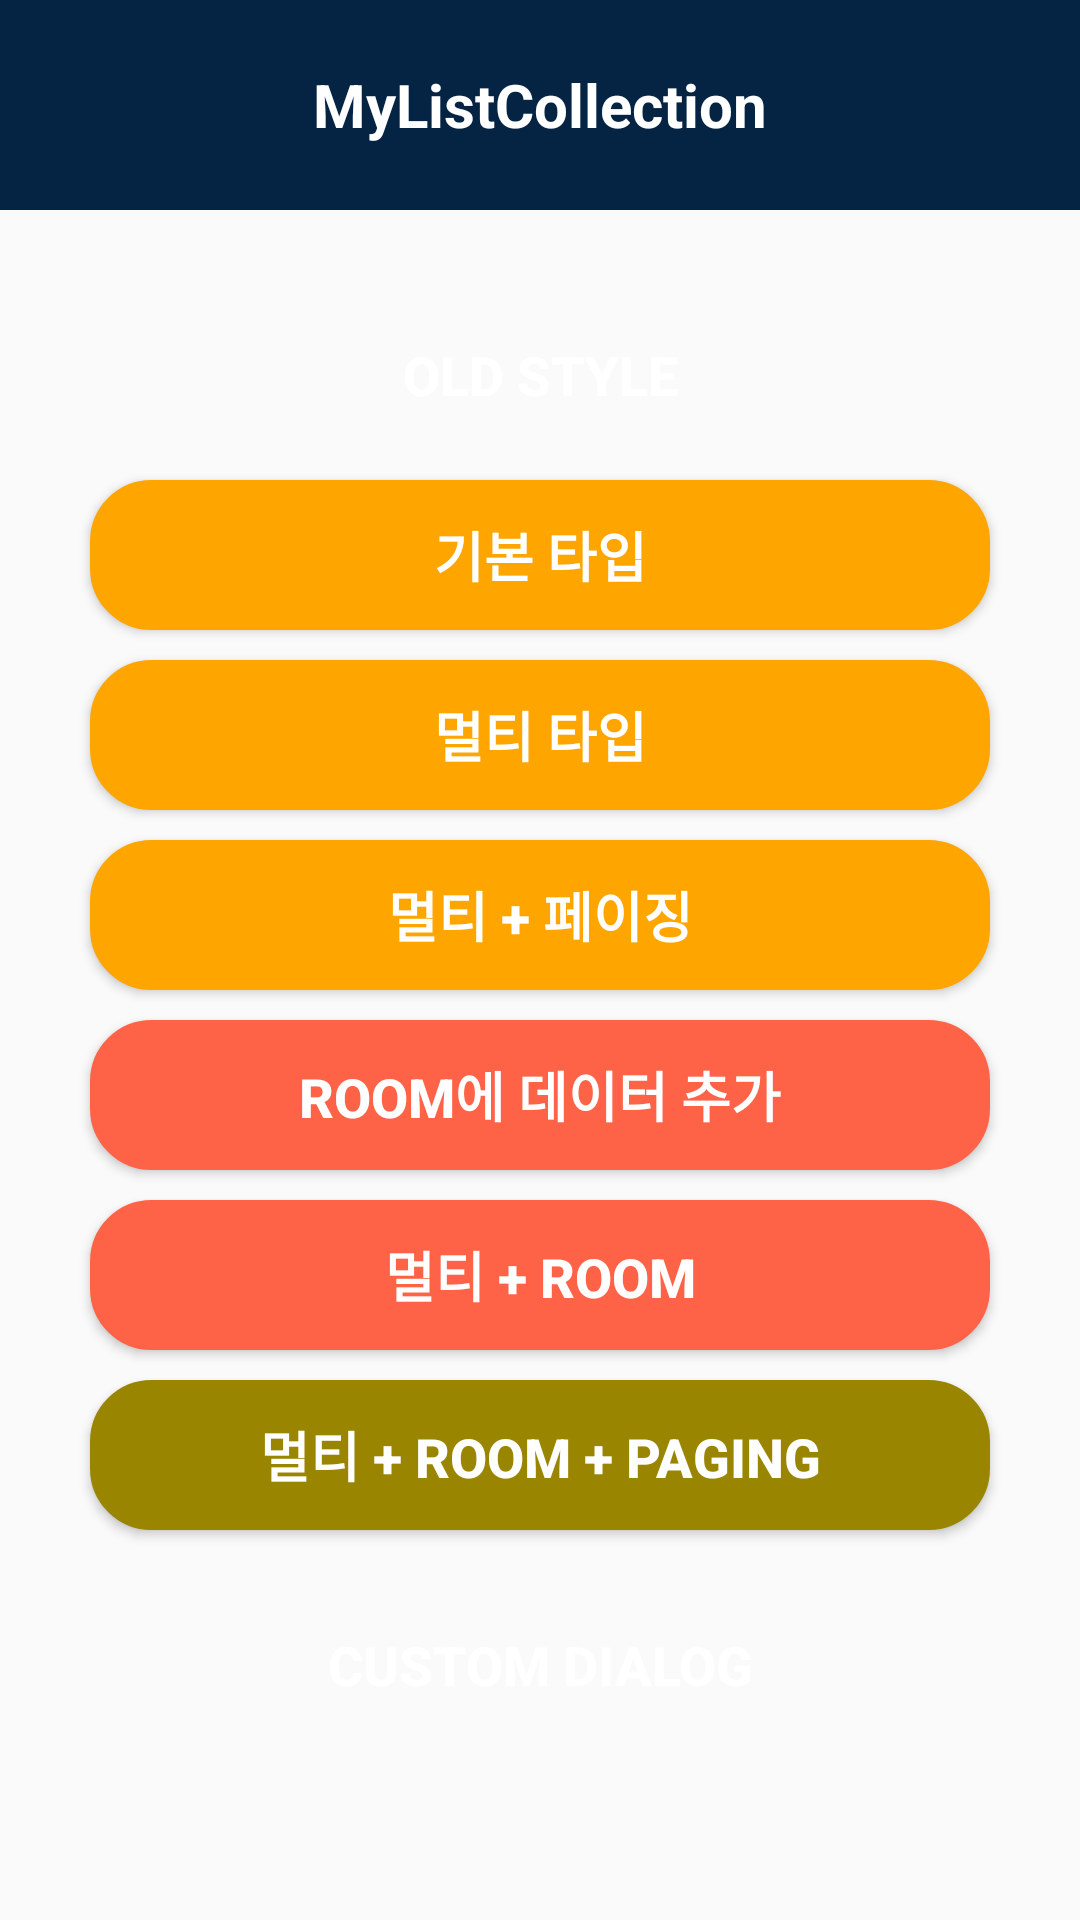

Layout XML and referenced resources for this Android screen:
<!-- AndroidManifest.xml: application theme NoActionBar -->
<!-- res/layout/activity_main.xml -->
<?xml version="1.0" encoding="utf-8"?>
<androidx.constraintlayout.widget.ConstraintLayout xmlns:android="http://schemas.android.com/apk/res/android"
    xmlns:app="http://schemas.android.com/apk/res-auto"
    xmlns:tools="http://schemas.android.com/tools"
    android:layout_width="match_parent"
    android:layout_height="match_parent"
    tools:context=".view.MainActivity">
    <androidx.appcompat.widget.Toolbar
        android:id="@+id/toolbar"
        android:layout_width="match_parent"
        android:layout_height="@dimen/toolbar_title"
        android:background="@color/colorGrape"
        app:layout_constraintStart_toStartOf="parent"
        app:layout_constraintEnd_toEndOf="parent"
        app:layout_constraintTop_toTopOf="parent">
        <TextView
            android:id="@+id/txvTitle"
            android:layout_width="wrap_content"
            android:layout_height="@dimen/toolbar_title"
            android:layout_gravity="center"
            android:gravity="center_vertical"
            android:textSize="@dimen/dp20"
            android:textStyle="bold"
            android:textColor="@color/colorWhite"
            android:text="@string/app_name"
            app:layout_constraintStart_toStartOf="parent"
            app:layout_constraintEnd_toEndOf="parent"
            app:layout_constraintTop_toTopOf="parent"
            app:layout_constraintBottom_toBottomOf="parent"/>
    </androidx.appcompat.widget.Toolbar>
    <androidx.appcompat.widget.AppCompatButton
        android:id="@+id/btnListTypeOld"
        android:layout_width="0dp"
        android:layout_height="@dimen/button_height"
        android:layout_marginTop="30dp"
        android:layout_marginStart="30dp"
        android:layout_marginEnd="30dp"
        android:background="@drawable/button_round20_gray_white"
        android:text="@string/listtype_oldstyle"
        android:textColor="@color/colorWhite"
        android:textStyle="bold"
        android:textSize="@dimen/dp18"
        app:layout_constraintTop_toBottomOf="@+id/toolbar"
        app:layout_constraintStart_toStartOf="parent"
        app:layout_constraintEnd_toEndOf="parent"/>
    <androidx.appcompat.widget.AppCompatButton
        android:id="@+id/btnListTypeDefault"
        android:layout_width="0dp"
        android:layout_height="@dimen/button_height"
        android:layout_marginTop="10dp"
        android:layout_marginStart="30dp"
        android:layout_marginEnd="30dp"
        android:background="@drawable/button_round20_orange_tomato"
        android:text="@string/listtype_default"
        android:textColor="@color/colorWhite"
        android:textStyle="bold"
        android:textSize="@dimen/dp18"
        app:layout_constraintTop_toBottomOf="@+id/btnListTypeOld"
        app:layout_constraintStart_toStartOf="parent"
        app:layout_constraintEnd_toEndOf="parent"/>
    <androidx.appcompat.widget.AppCompatButton
        android:id="@+id/btnListTypeMultiItem"
        android:layout_width="0dp"
        android:layout_height="@dimen/button_height"
        android:layout_marginTop="10dp"
        android:layout_marginStart="30dp"
        android:layout_marginEnd="30dp"
        android:background="@drawable/button_round20_orange_tomato"
        android:text="@string/listtype_multi"
        android:textColor="@color/colorWhite"
        android:textStyle="bold"
        android:textSize="@dimen/dp18"
        app:layout_constraintTop_toBottomOf="@+id/btnListTypeDefault"
        app:layout_constraintStart_toStartOf="parent"
        app:layout_constraintEnd_toEndOf="parent"/>
    <androidx.appcompat.widget.AppCompatButton
        android:id="@+id/btnListTypeMultiPaging"
        android:layout_width="0dp"
        android:layout_height="@dimen/button_height"
        android:layout_marginTop="10dp"
        android:layout_marginStart="30dp"
        android:layout_marginEnd="30dp"
        android:background="@drawable/button_round20_orange_tomato"
        android:text="@string/listtype_multi_paging"
        android:textColor="@color/colorWhite"
        android:textStyle="bold"
        android:textSize="@dimen/dp18"
        app:layout_constraintTop_toBottomOf="@+id/btnListTypeMultiItem"
        app:layout_constraintStart_toStartOf="parent"
        app:layout_constraintEnd_toEndOf="parent"/>
    <androidx.appcompat.widget.AppCompatButton
        android:id="@+id/btnRoomAdd"
        android:layout_width="0dp"
        android:layout_height="@dimen/button_height"
        android:layout_marginTop="10dp"
        android:layout_marginStart="30dp"
        android:layout_marginEnd="30dp"
        android:background="@drawable/button_round20_tomato_orange"
        android:text="@string/room_data_add"
        android:textColor="@color/colorWhite"
        android:textStyle="bold"
        android:textSize="@dimen/dp18"
        app:layout_constraintTop_toBottomOf="@+id/btnListTypeMultiPaging"
        app:layout_constraintStart_toStartOf="parent"
        app:layout_constraintEnd_toEndOf="parent"/>
    <androidx.appcompat.widget.AppCompatButton
        android:id="@+id/btnListTypeMultiRoom"
        android:layout_width="0dp"
        android:layout_height="@dimen/button_height"
        android:layout_marginTop="10dp"
        android:layout_marginStart="30dp"
        android:layout_marginEnd="30dp"
        android:background="@drawable/button_round20_tomato_orange"
        android:text="@string/listtype_multi_room"
        android:textColor="@color/colorWhite"
        android:textStyle="bold"
        android:textSize="@dimen/dp18"
        app:layout_constraintTop_toBottomOf="@+id/btnRoomAdd"
        app:layout_constraintStart_toStartOf="parent"
        app:layout_constraintEnd_toEndOf="parent"/>
    <androidx.appcompat.widget.AppCompatButton
        android:id="@+id/btnListTypeMultiRoomPaging"
        android:layout_width="0dp"
        android:layout_height="@dimen/button_height"
        android:layout_marginTop="10dp"
        android:layout_marginStart="30dp"
        android:layout_marginEnd="30dp"
        android:background="@drawable/button_round20_darkbanana_orange"
        android:text="@string/listtype_multi_room_paging"
        android:textColor="@color/colorWhite"
        android:textStyle="bold"
        android:textSize="@dimen/dp18"
        app:layout_constraintTop_toBottomOf="@+id/btnListTypeMultiRoom"
        app:layout_constraintStart_toStartOf="parent"
        app:layout_constraintEnd_toEndOf="parent"/>
    <androidx.appcompat.widget.AppCompatButton
        android:id="@+id/btnCustomDialog"
        android:layout_width="0dp"
        android:layout_height="@dimen/button_height"
        android:layout_marginTop="20dp"
        android:layout_marginStart="30dp"
        android:layout_marginEnd="30dp"
        android:background="@drawable/button_round20_gray_white"
        android:text="@string/custom_dialog"
        android:textColor="@color/colorWhite"
        android:textStyle="bold"
        android:textSize="@dimen/dp18"
        app:layout_constraintTop_toBottomOf="@+id/btnListTypeMultiRoomPaging"
        app:layout_constraintStart_toStartOf="parent"
        app:layout_constraintEnd_toEndOf="parent"/>

</androidx.constraintlayout.widget.ConstraintLayout>
<!-- resources referenced by this layout -->
<resources>
  <color name="colorGrape">#052342</color>
  <color name="colorWhite">#FFFFFF</color>
  <dimen name="button_height">50dp</dimen>
  <dimen name="dp18">18dp</dimen>
  <dimen name="dp20">20dp</dimen>
  <dimen name="toolbar_title">70dp</dimen>
  <!-- drawable button_round20_gray_white (drawable) -->
  <?xml version="1.0" encoding="utf-8"?>
  <selector xmlns:android="http://schemas.android.com/apk/res/android">
      <item android:state_pressed="true" android:drawable="@drawable/dra_round20_white" />
      <item android:state_selected="true" android:drawable="@drawable/dra_round20_white" />
      <item android:drawable="@drawable/dra_round20_gray" />
  </selector>
  <!-- drawable button_round20_orange_tomato (drawable) -->
  <?xml version="1.0" encoding="utf-8"?>
  <selector xmlns:android="http://schemas.android.com/apk/res/android">
      <item android:state_pressed="true" android:drawable="@drawable/dra_round20_tomato" />
      <item android:state_selected="true" android:drawable="@drawable/dra_round20_tomato" />
      <item android:drawable="@drawable/dra_round20_orange" />
  </selector>
  <!-- drawable button_round20_tomato_orange (drawable) -->
  <?xml version="1.0" encoding="utf-8"?>
  <selector xmlns:android="http://schemas.android.com/apk/res/android">
      <item android:state_pressed="true" android:drawable="@drawable/dra_round20_orange" />
      <item android:state_selected="true" android:drawable="@drawable/dra_round20_orange" />
      <item android:drawable="@drawable/dra_round20_tomato" />
  </selector>
  <string name="app_name">MyListCollection</string>
  <string name="custom_dialog">CUSTOM DIALOG</string>
  <string name="listtype_default">기본 타입</string>
  <string name="listtype_multi">멀티 타입</string>
  <string name="listtype_multi_paging">멀티 + 페이징</string>
  <string name="listtype_multi_room">멀티 + ROOM</string>
  <string name="listtype_multi_room_paging">멀티 + ROOM + Paging</string>
  <string name="listtype_oldstyle">OLD STYLE</string>
  <string name="room_data_add">ROOM에 데이터 추가</string>
  <style name="NoActionBar" parent="Theme.AppCompat.Light.NoActionBar">
          
          <item name="android:windowActionBar">false</item>
          <item name="android:windowNoTitle">true</item>
      </style>
  <!-- drawable dra_round20_orange (drawable) -->
  <?xml version="1.0" encoding="utf-8"?>
  <shape xmlns:android="http://schemas.android.com/apk/res/android"
      android:shape="rectangle">
      <solid android:color="@color/colorOrange"/>
      <corners android:radius="20dp"/>
      <stroke
          android:width="1dp"
          android:color="@color/colorOrange" />
  </shape>
  <!-- drawable dra_round20_darkbanana (drawable) -->
  <?xml version="1.0" encoding="utf-8"?>
  <shape xmlns:android="http://schemas.android.com/apk/res/android"
      android:shape="rectangle">
      <solid android:color="@color/colorDarkBanana"/>
      <corners android:radius="20dp"/>
      <stroke
          android:width="1dp"
          android:color="@color/colorDarkBanana" />
  </shape>
  <!-- drawable dra_round20_gray (drawable) -->
  <?xml version="1.0" encoding="utf-8"?>
  <shape xmlns:android="http://schemas.android.com/apk/res/android"
      android:shape="rectangle">
      <solid android:color="@color/colorGray"/>
      <corners android:radius="20dp"/>
      <stroke
          android:width="1dp"
          android:color="@color/colorGray" />
  </shape>
  <!-- drawable dra_round20_tomato (drawable) -->
  <?xml version="1.0" encoding="utf-8"?>
  <shape xmlns:android="http://schemas.android.com/apk/res/android"
      android:shape="rectangle">
      <solid android:color="@color/colorTomato"/>
      <corners android:radius="20dp"/>
      <stroke
          android:width="1dp"
          android:color="@color/colorTomato" />
  </shape>
  <color name="colorOrange">#FFA500</color>
  <color name="colorDarkBanana">#998500</color>
  <color name="colorGray">#888888</color>
  <color name="colorTomato">#FF6347</color>
</resources>
